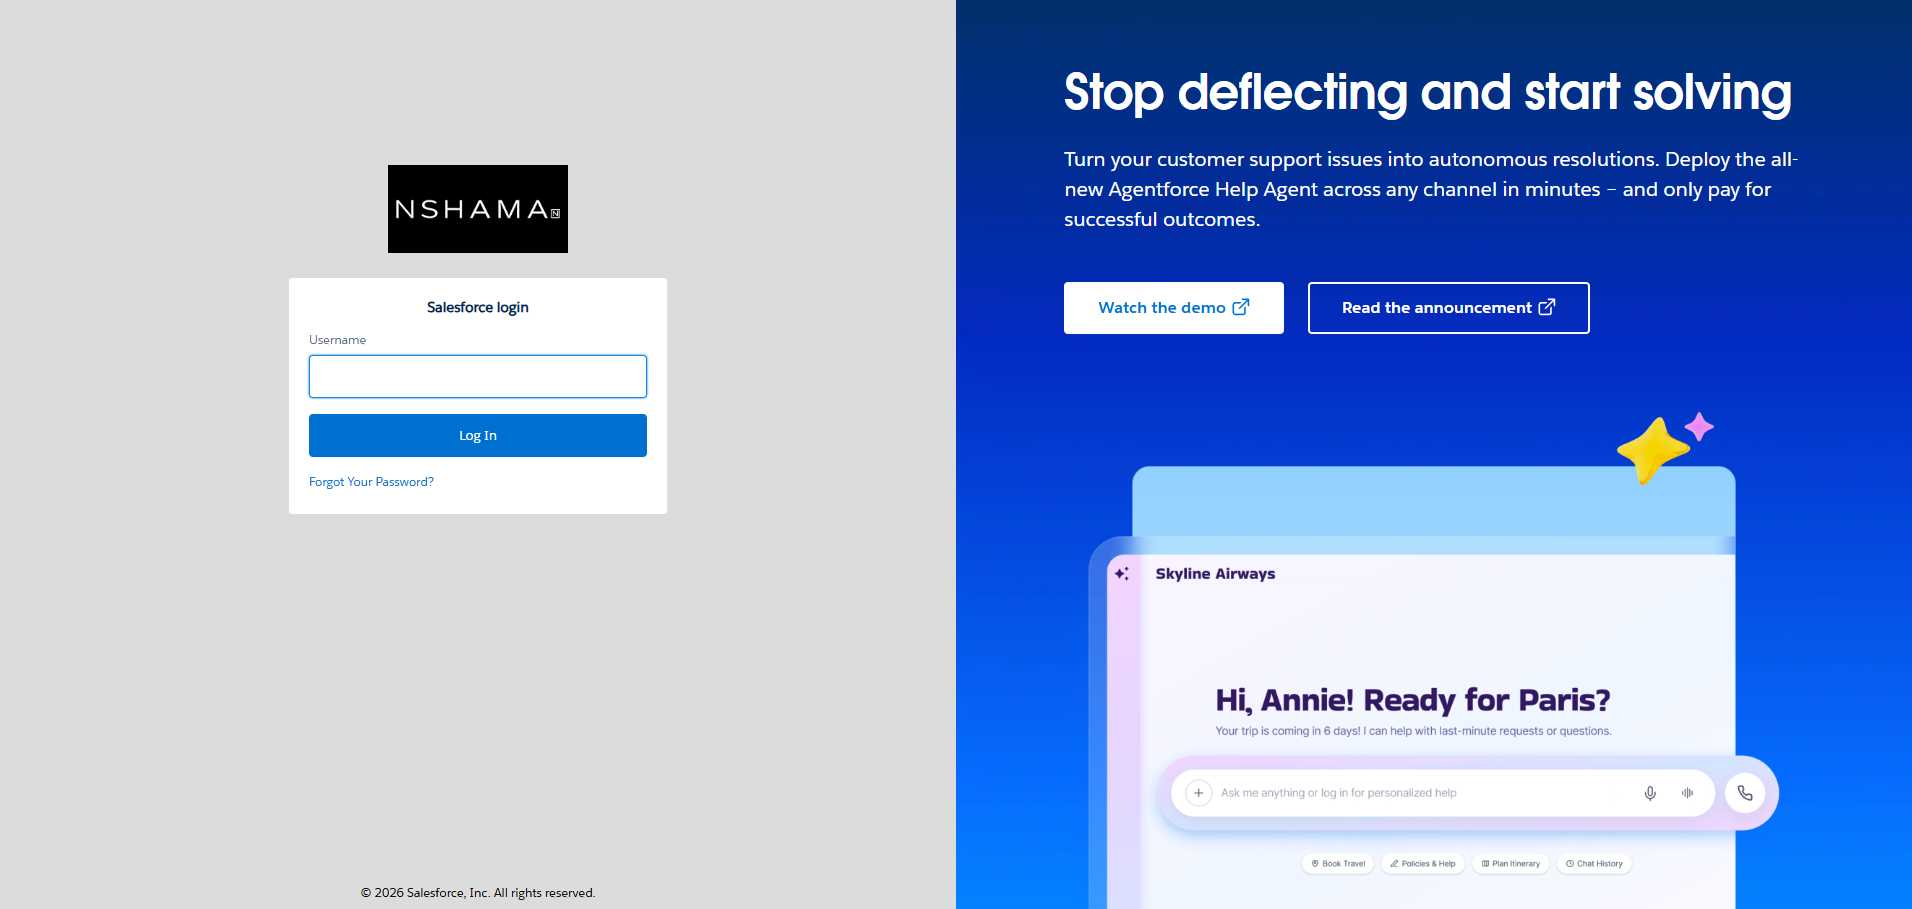
Task: Robotic Enterprise Framework
Workflow: sf_Login

Step 1 [try]: Edge   Salesforce in window '* | Salesforce' (msedge.exe)

Step 2 [try]: Activate 'msedge.exe Login' (no picture)

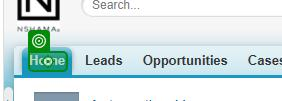
Step 3: check the link 'Home' in window '*Salesforce*' (msedge.exe)

Step 4 [try]: Activate 'msedge.exe Login' (no picture)

Step 5: type "Automation@nshama.ae" into 'Username' in window '* | Salesforce' (msedge.exe) (no picture)

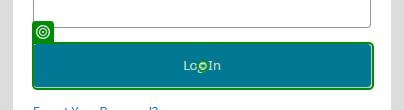
Step 6: click on the text box in window '* | Salesforce' (msedge.exe)

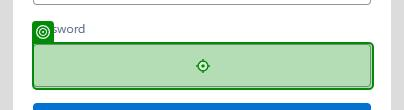
Step 7: type "Harshith@1188" into 'Password' in window '* | Salesforce' (msedge.exe)

Step 8: click on the text box in window '* | Salesforce' (msedge.exe) (same screen as step 6)

Step 9: click on the list item 'automation@nshama.ae From Microsoft Password Manager' in window '*Salesforce*' (msedge.exe) (no picture)

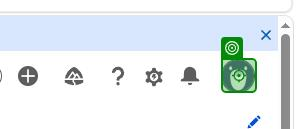
Step 10: check the element in window '*Salesforce*' (msedge.exe)

Step 11: click on the element in window '*Salesforce*' (msedge.exe) (same screen as step 10)

Step 12: click on the link 'Switch to Salesforce Classic' in window '*Salesforce*' (msedge.exe) (no picture)

Step 13: check the link 'Home' in window '*Salesforce*' (msedge.exe) (same screen as step 3)
